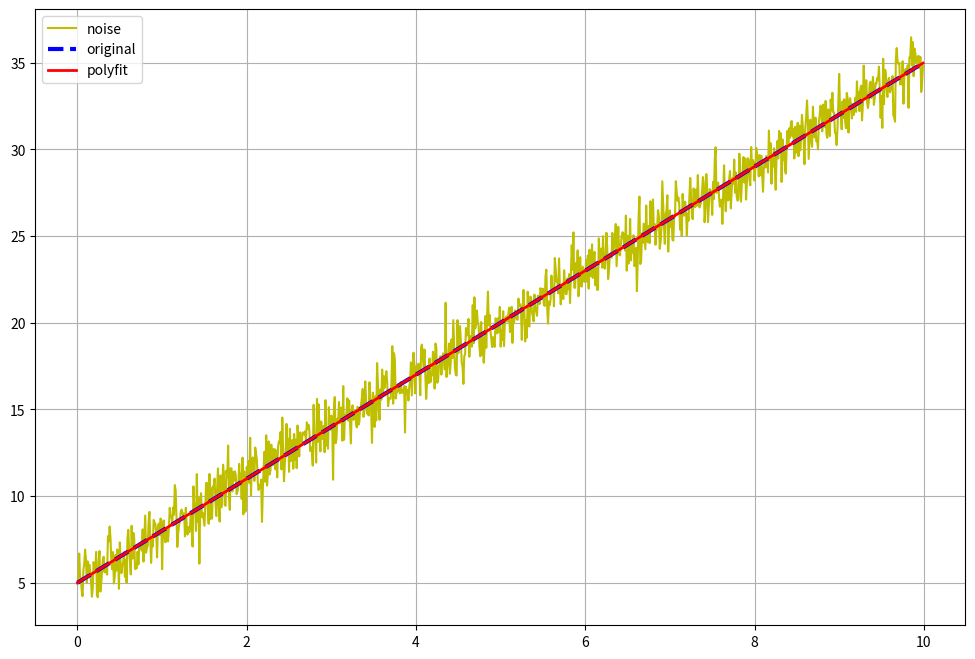
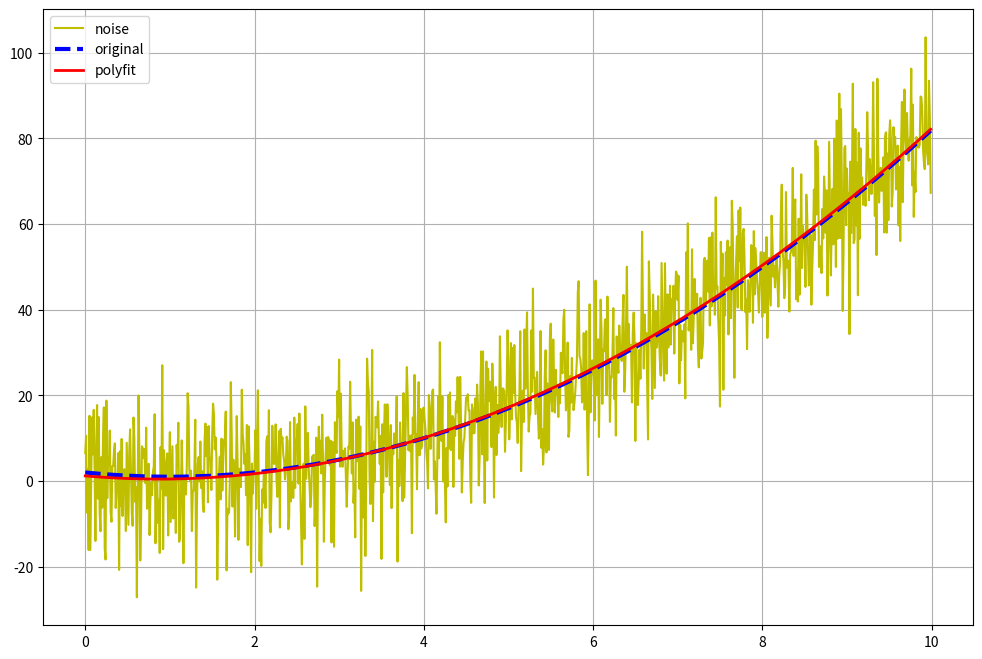

These figures' Python source, in order:
import numpy as np
import matplotlib.pyplot as plt
t = np.arange(0,10,0.01)
y = 3*t + 5
y_noise = y + np.random.randn(len(y))
fp1 = np.polyfit(t, y_noise, 1)     # t와 y_noise의 1차식 계수를 찾는다
f1 = np.poly1d(fp1)     # 1차식 계수를 방정식화
plt.figure(figsize=(12,8))
plt.plot(t,y_noise,label='noise',color='y')
plt.plot(t,y,ls='dashed',lw=3,color='b',label='original')
plt.plot(t,f1(t),lw=2,color='r',label='polyfit')
plt.grid()      # 눈금 표시
plt.legend()    # 범례 표시
plt.show()

y = np.square(t-1) + 1
y_noise = y + 10 * np.random.randn(len(y))
fp1 = np.polyfit(t, y_noise, 2)
f1 = np.poly1d(fp1)
plt.figure(figsize=(12,8))
plt.plot(t,y_noise,label='noise',color='y')
plt.plot(t,y,ls='dashed',lw=3,color='b',label='original')
plt.plot(t,f1(t),lw=2,color='r',label='polyfit')
plt.grid()
plt.legend()
plt.show()
